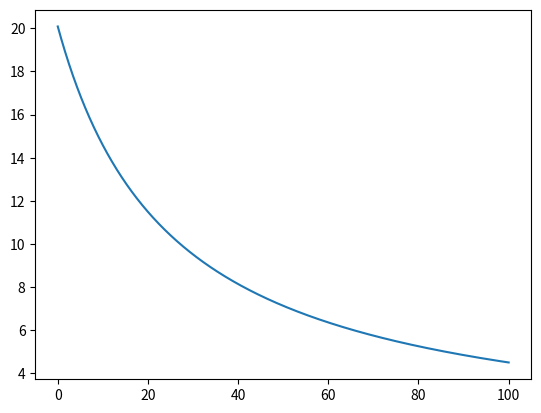

Python code for this plot:
import numpy as np
import matplotlib.pyplot as plt
t = np.linspace(0, 100, 1000)
s21 = 10**-3
dnl = 3 * 10**3
j0 = 1
gp = np.exp(s21 * dnl) / (np.exp(s21 * dnl) -
                          (np.exp(s21 * dnl) - 1) * np.exp(-2 * s21 * j0 * t))
plt.plot(t, gp)
plt.show()
